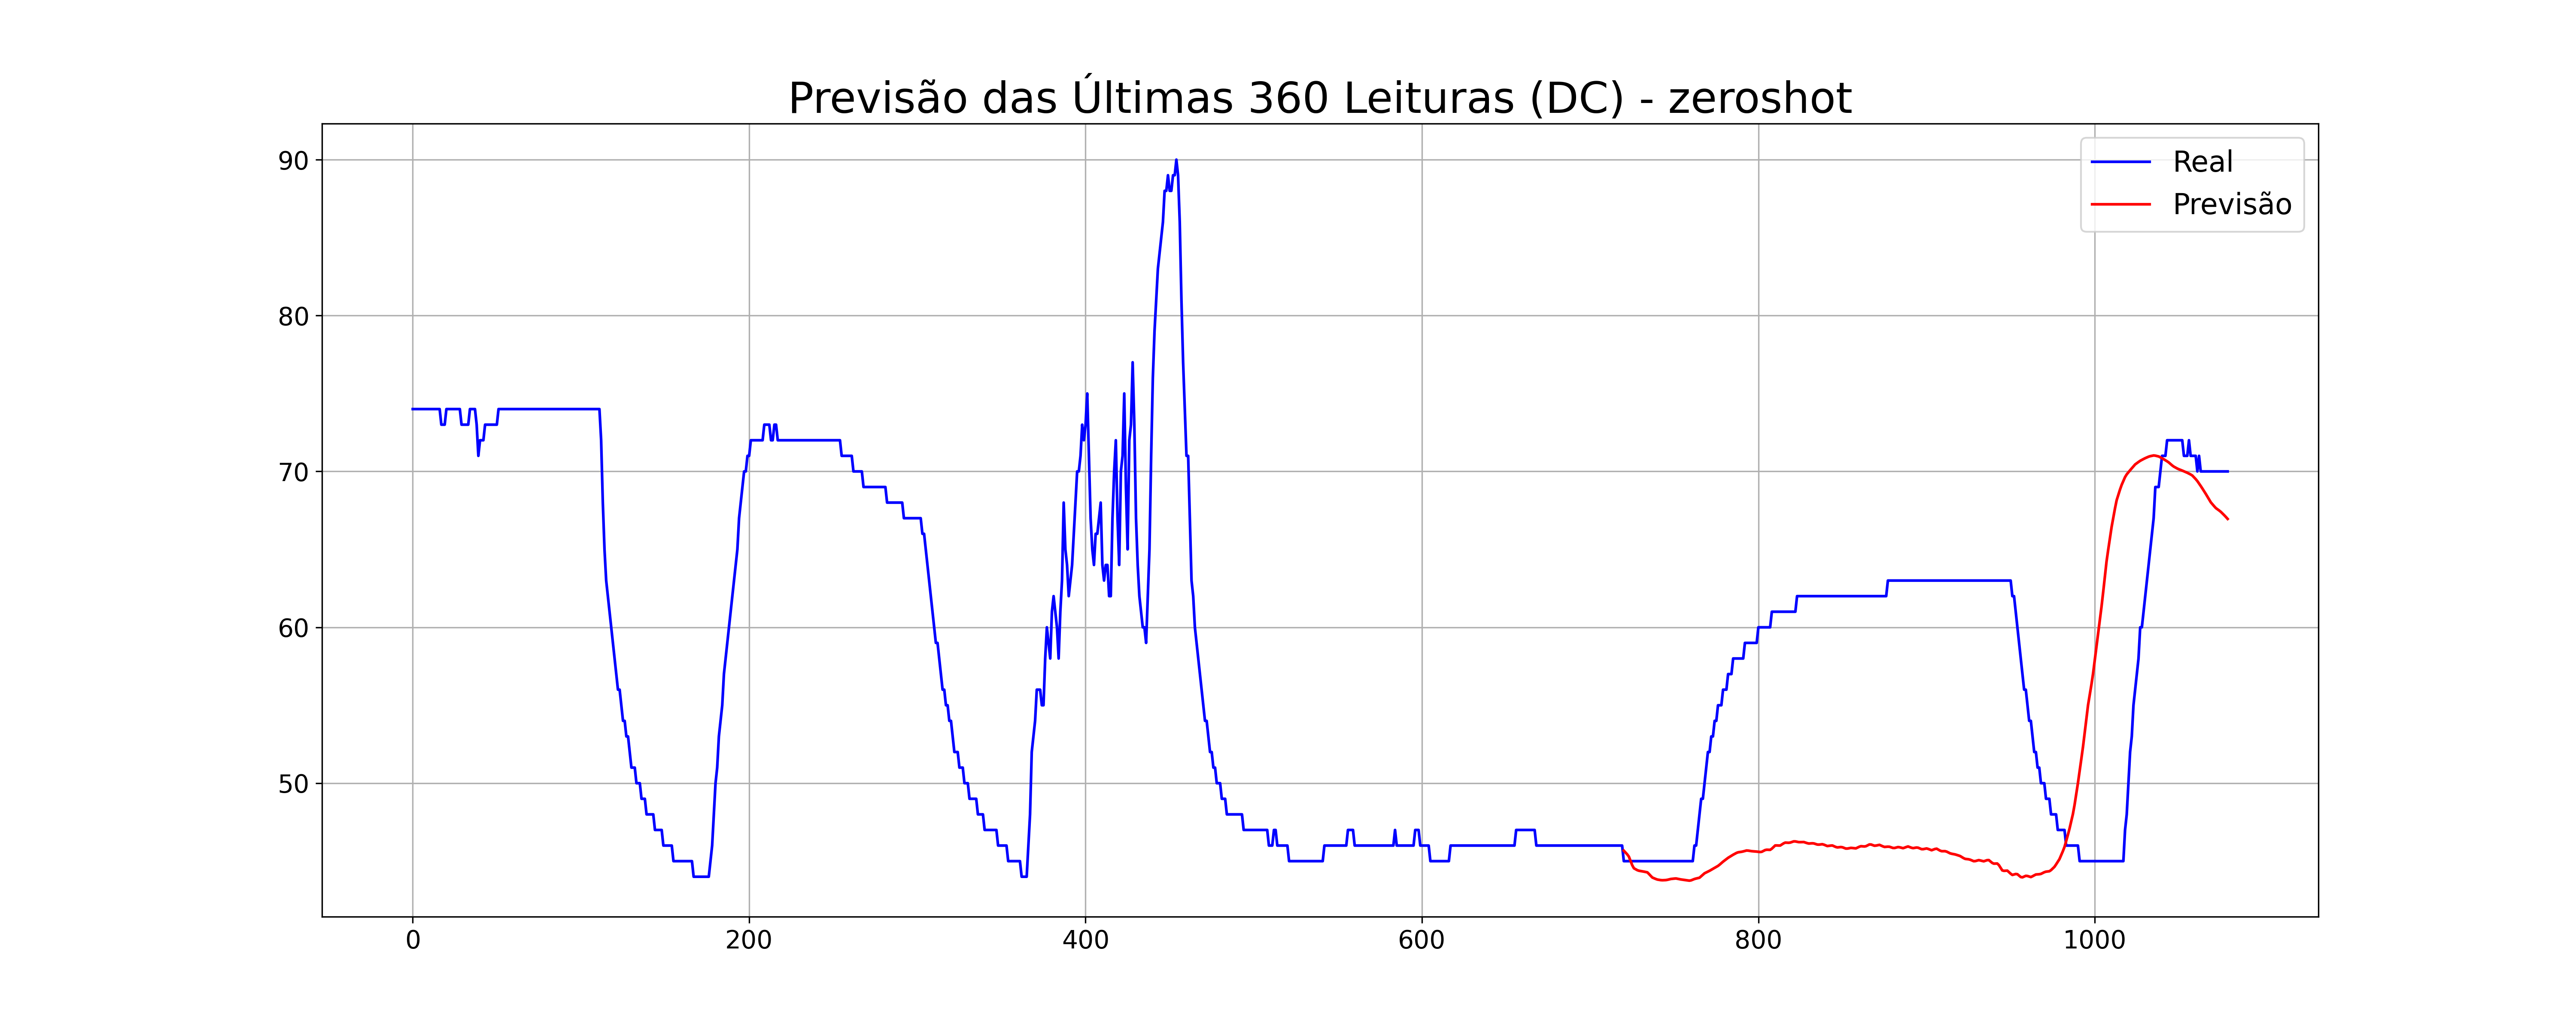

Source data for this figure (header and first rows):
Real, Previsto
45, 45.67
45, 45.56
45, 45.44
45, 45.29
45, 45.02
45, 44.74
45, 44.54
45, 44.48
45, 44.42
45, 44.38
45, 44.37
45, 44.35
45, 44.33
45, 44.3
45, 44.28
45, 44.17
45, 44.06
45, 43.95
45, 43.9
45, 43.86
45, 43.82
45, 43.8
45, 43.78
45, 43.78
45, 43.78
45, 43.79
45, 43.8
45, 43.83
45, 43.86
45, 43.87
45, 43.88
45, 43.89
45, 43.87
45, 43.85
45, 43.83
45, 43.81
45, 43.79
45, 43.78
45, 43.76
45, 43.75
45, 43.77
45, 43.81
46, 43.85
46, 43.88
47, 43.91
48, 43.94
49, 44.03
49, 44.13
50, 44.22
51, 44.27
52, 44.33
52, 44.38
53, 44.44
53, 44.51
54, 44.57
54, 44.63
55, 44.69
55, 44.78
55, 44.87
56, 44.97
... 300 more rows
